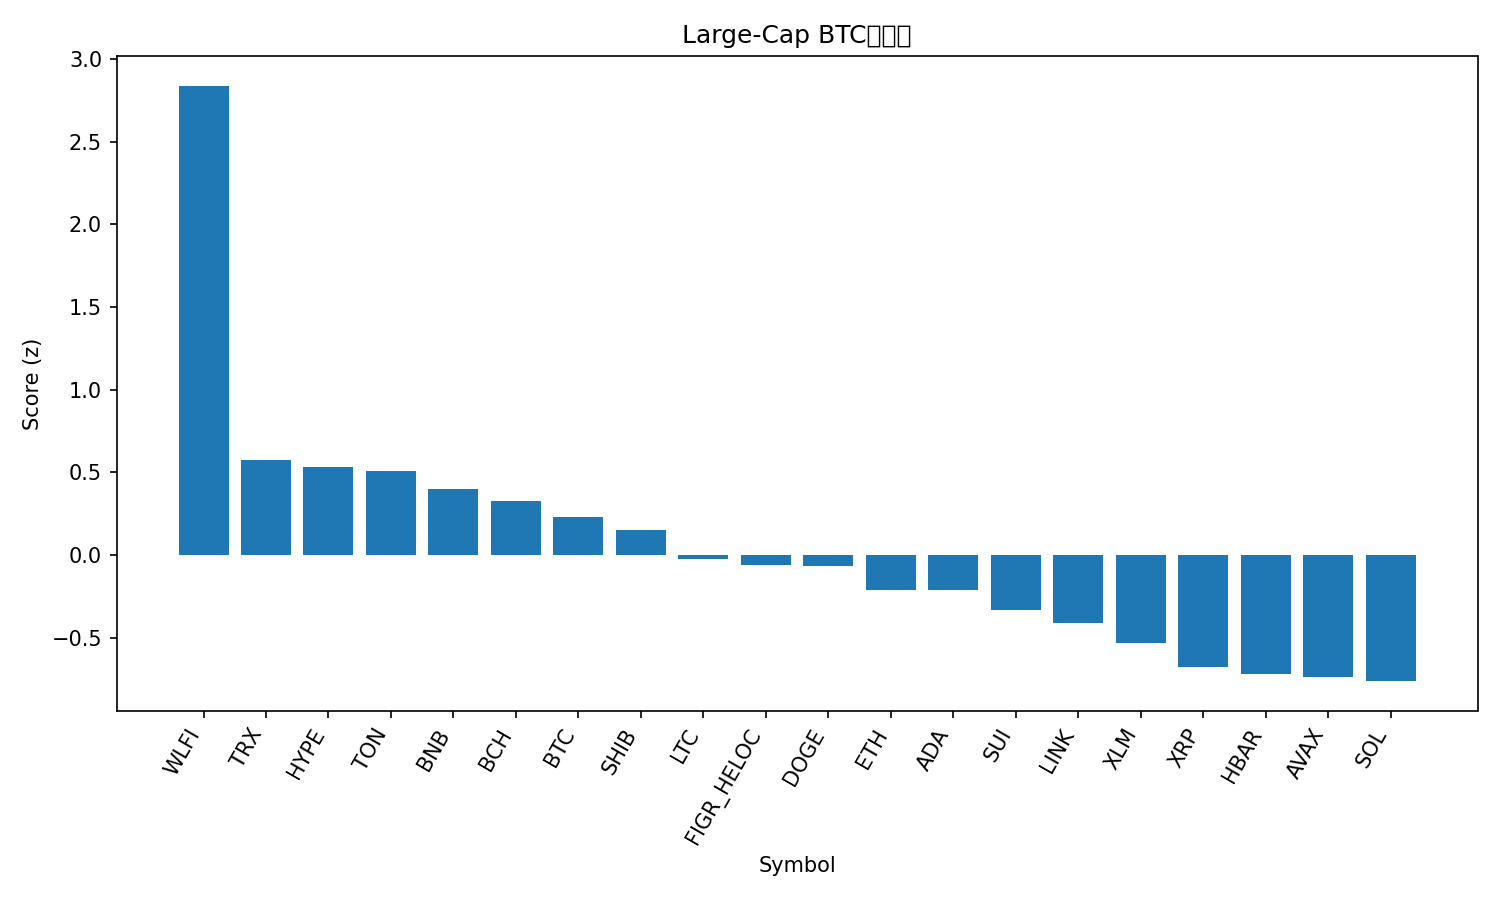

Source data for this figure (header and first rows):
rank, name, symbol, price_btc, price_usd, pct_1h_btc, pct_24h_btc, pct_7d_btc, market_cap_rank, market_cap_usd, volume_usd, score
1, World Liberty Financial, WLFI, 2.06e-06, 0.2284, 0.7384, 16.93, 0.0, 33, 6224329594, 1343634393, 2.839
2, TRON, TRX, 2.97e-06, 0.3301, 0.3712, 0.3261, -5.539, 10, 31182868935, 2142638626, 0.5731
3, Hyperliquid, HYPE, 0.0004237, 47.05, 0.0676, 1.671, 2.876, 17, 12720265636, 193082035, 0.5296
4, Toncoin, TON, 2.788e-05, 3.1, 0.2827, 0.5418, -3.828, 30, 7942494558, 75433095, 0.5106
5, BNB, BNB, 0.007875, 874.5, 0.1094, 1.029, -0.9105, 5, 121627811922, 830324313, 0.4015
6, Bitcoin Cash, BCH, 0.005427, 602.6, -0.1088, 0.02012, 8.805, 20, 11996963449, 179722854, 0.3246
7, Bitcoin, BTC, 1.0, 111024, 0.0, 0.0, 0.0, 1, 2210364388549, 21150542307, 0.2279
8, Shiba Inu, SHIB, 1.1158e-10, 1.239e-05, -0.009139, 0.4898, -1.433, 31, 7289482329, 116238686, 0.1513
9, Litecoin, LTC, 0.00103, 114.4, -0.2504, 1.352, 1.638, 27, 8723719140, 352354085, -0.02299
10, Figure Heloc, FIGR_HELOC, 9.04e-06, 1.0, 0.0, -2.049, -1.238, 18, 12312684309, 18860, -0.06042
11, Dogecoin, DOGE, 2e-06, 0.2217, -0.3328, 2.87, -0.09195, 9, 33426885036, 1503044278, -0.06515
12, Ethereum, ETH, 0.03854, 4279, -0.09308, -0.7628, -6.282, 2, 516184370218, 14165230710, -0.2116
13, Cardano, ADA, 7.45e-06, 0.827, -0.2222, 0.05318, -1.647, 11, 30222804412, 931661212, -0.214
14, Sui, SUI, 3.037e-05, 3.37, -0.3676, 0.3849, 0.3377, 19, 12029529174, 497010153, -0.3342
15, Chainlink, LINK, 0.0002001, 22.22, -0.1873, -0.07078, -8.196, 13, 15063633184, 448814161, -0.4093
16, Stellar, XLM, 3.23e-06, 0.3584, -0.4426, 0.02222, -1.159, 22, 11359720208, 151648338, -0.5357
17, XRP, XRP, 2.579e-05, 2.86, -0.6586, 1.409, 0.05417, 3, 170625753930, 3011928338, -0.6779
18, Hedera, HBAR, 1.96e-06, 0.2182, -0.5119, 0.5053, -4.573, 25, 9245161608, 114129142, -0.7185
19, Avalanche, AVAX, 0.0002191, 24.33, -0.5197, -1.205, -0.5236, 23, 10257608972, 280107150, -0.7408
20, Solana, SOL, 0.001819, 202, -0.559, 0.09349, -3.191, 6, 109481474994, 3123425320, -0.7633
21, Cronos, CRO, 2.33e-06, 0.2583, -0.1443, -4.066, -12.45, 28, 8686307279, 60262261, -0.8636
